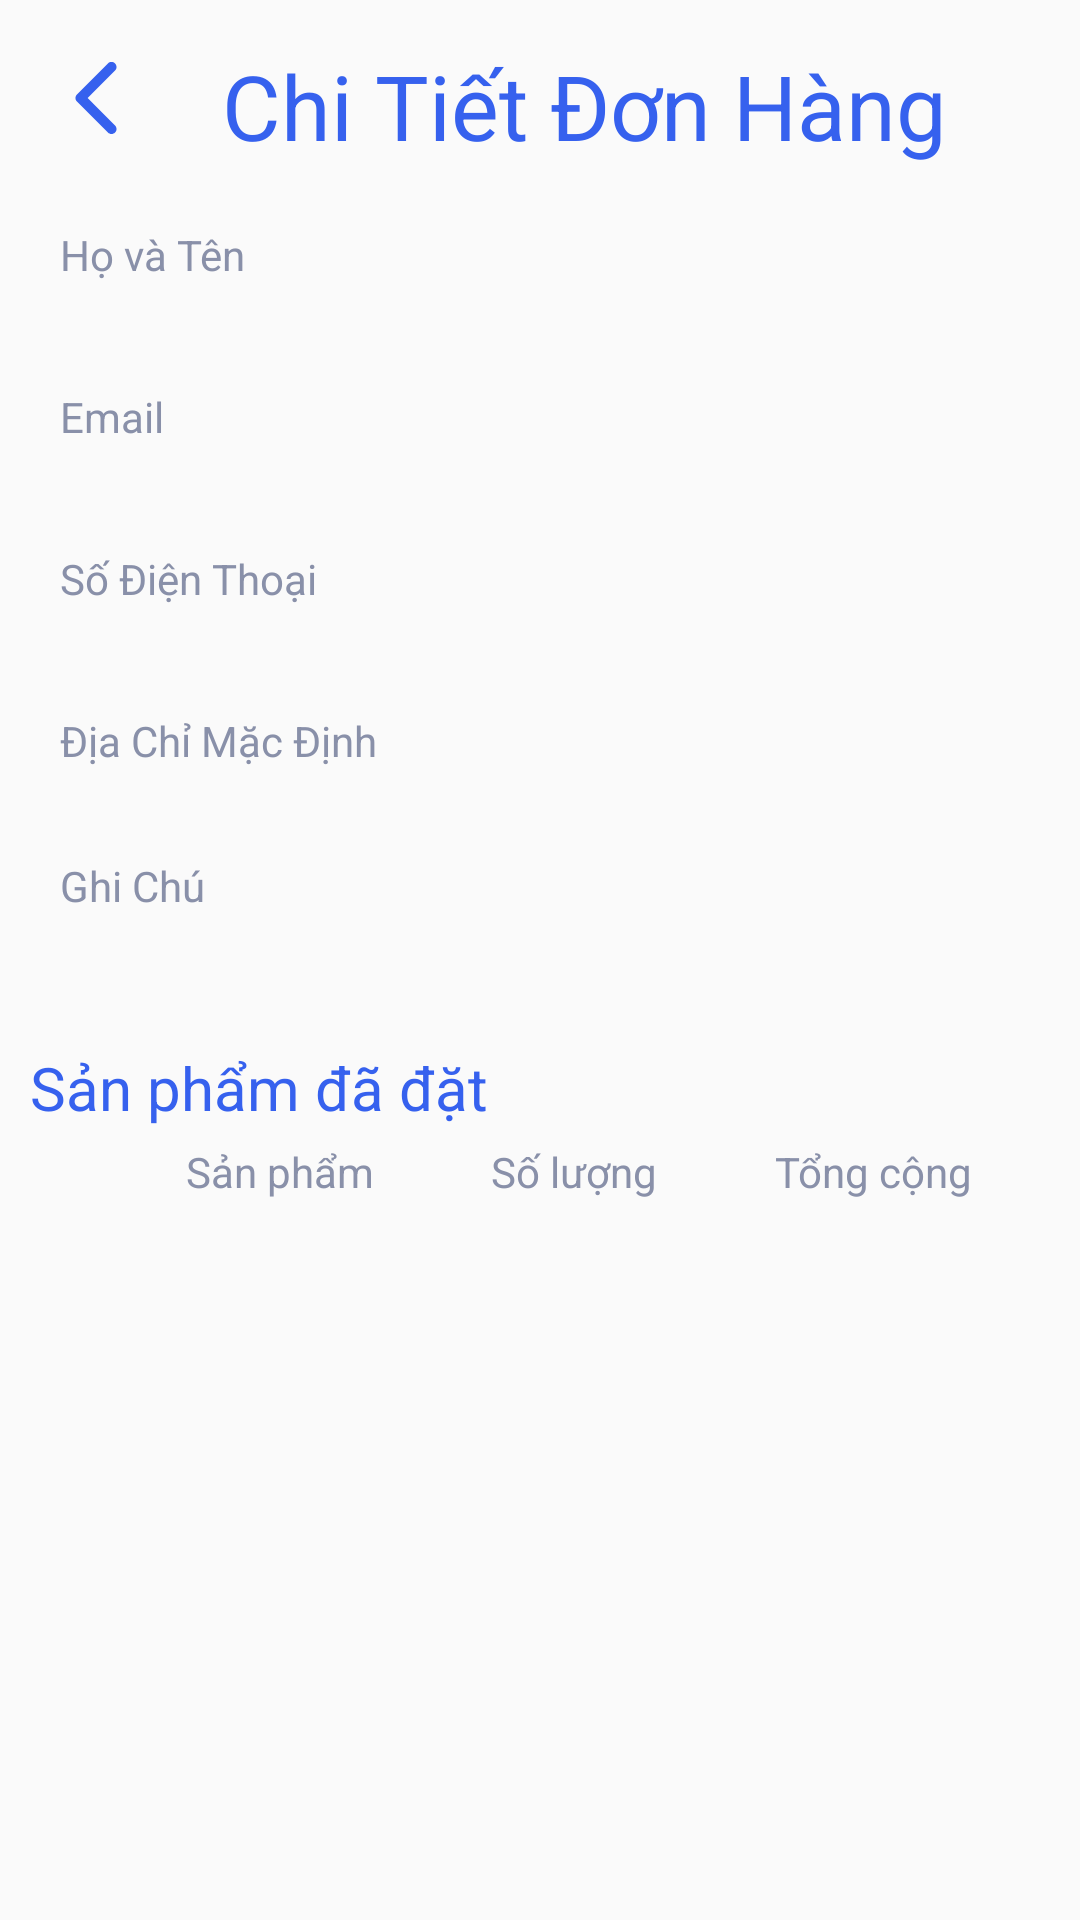

Here is an Android app screen rendered from its layout file. Give the layout XML and the strings, colors and styles it references.
<!-- AndroidManifest.xml: application theme AppTheme -->
<!-- res/layout/activity_order_item_detail.xml -->
<?xml version="1.0" encoding="utf-8"?>
<LinearLayout
    xmlns:android="http://schemas.android.com/apk/res/android"
    xmlns:app="http://schemas.android.com/apk/res-auto"
    xmlns:tools="http://schemas.android.com/tools"
    android:layout_width="match_parent"
    android:layout_height="match_parent"
    tools:context=".activities.OrderItemDetailActivity"
    android:orientation="vertical">
    <LinearLayout
        android:layout_width="match_parent"
        android:layout_height="wrap_content"
        android:orientation="horizontal">
        <ImageView
            android:id="@+id/img_back_to_previous"
            android:layout_width="wrap_content"
            android:layout_height="match_parent"
            android:src="@drawable/ic_arrow_left"
            android:padding="20dp"/>
        <TextView
            android:layout_width="wrap_content"
            android:layout_height="match_parent"
            android:textSize="30sp"
            android:textColor="@color/color_cus_blue"
            android:text="Chi Tiết Đơn Hàng"
            android:layout_margin="@dimen/dp10"
            android:paddingTop="5dp"/>
    </LinearLayout>
    <LinearLayout
        android:layout_width="match_parent"
        android:layout_height="wrap_content"
        android:layout_marginTop="10dp"
        android:orientation="vertical"
        android:paddingLeft="@dimen/dp20"
        android:paddingRight="@dimen/dp20">
        <TextView
            android:layout_width="match_parent"
            android:layout_height="wrap_content"
            android:text="Họ và Tên"
            android:textColor="@color/color_cus_light_gray" />
        <TextView
            android:id="@+id/txt_name_account"
            android:layout_width="match_parent"
            android:layout_height="30dp"
            android:text=""
            android:textSize="@dimen/sp18"/>

        <TextView
            android:layout_width="match_parent"
            android:layout_height="wrap_content"
            android:layout_marginTop="@dimen/dp5"
            android:text="Email"
            android:textColor="@color/color_cus_light_gray" />

        <TextView
            android:id="@+id/txt_email_account"
            android:layout_width="match_parent"
            android:layout_height="30dp"
            android:drawablePadding="@dimen/dp20"
            android:text=""
            android:textSize="@dimen/sp18"/>

        <TextView
            android:layout_width="match_parent"
            android:layout_height="wrap_content"
            android:layout_marginTop="@dimen/dp5"
            android:text="Số Điện Thoại"
            android:textColor="@color/color_cus_light_gray" />

        <TextView
            android:id="@+id/txt_phone_account"
            android:layout_width="match_parent"
            android:layout_height="30dp"
            android:drawablePadding="@dimen/dp20"
            android:text=""
            android:textSize="@dimen/sp18"/>

        <TextView
            android:layout_width="match_parent"
            android:layout_height="wrap_content"
            android:layout_marginTop="@dimen/dp5"
            android:text="Địa Chỉ Mặc Định"
            android:textColor="@color/color_cus_light_gray" />
        <TextView
            android:id="@+id/txt_address_account"
            android:layout_width="match_parent"
            android:layout_height="wrap_content"
            android:drawablePadding="@dimen/dp20"
            android:text=""
            android:textSize="@dimen/sp18"
            android:inputType="textMultiLine"/>
        <TextView
            android:layout_width="match_parent"
            android:layout_height="wrap_content"
            android:layout_marginTop="@dimen/dp5"
            android:text="Ghi Chú"
            android:textColor="@color/color_cus_light_gray" />
        <TextView
            android:id="@+id/txt_description_account"
            android:layout_width="match_parent"
            android:layout_height="wrap_content"
            android:drawablePadding="@dimen/dp20"
            android:text=""
            android:textSize="@dimen/sp18"
            android:inputType="textMultiLine"
            />
    </LinearLayout>
    <LinearLayout
        android:layout_width="match_parent"
        android:layout_height="wrap_content"
        android:orientation="vertical"
        android:padding="@dimen/dp10">
        <TextView
            android:layout_width="match_parent"
            android:layout_height="wrap_content"
            android:layout_marginTop="@dimen/dp10"
            android:textSize="@dimen/dp20"
            android:text="Sản phẩm đã đặt"
            android:textColor="@color/color_cus_blue" />
        <LinearLayout
            android:layout_width="match_parent"
            android:layout_height="wrap_content"
            android:orientation="horizontal"
            android:weightSum="6"
            android:layout_marginTop="@dimen/dp5">
            <TextView
                android:layout_width="wrap_content"
                android:layout_height="match_parent"
                android:layout_weight="1"

                />
            <TextView
                android:layout_width="wrap_content"
                android:layout_height="match_parent"
                android:gravity="center"
                android:text="Sản phẩm"
                android:layout_weight="2"
                android:textColor="@color/color_cus_light_gray"/>
            <TextView
                android:layout_width="wrap_content"
                android:layout_height="match_parent"
                android:gravity="center"
                android:text="Số lượng"
                android:layout_weight="1"
                android:textColor="@color/color_cus_light_gray"/>
            <TextView
                android:layout_width="wrap_content"
                android:layout_height="match_parent"
                android:gravity="center"
                android:text="Tổng cộng"
                android:layout_weight="2"
                android:textColor="@color/color_cus_light_gray"/>
        </LinearLayout>
        <android.support.v7.widget.RecyclerView
            android:id="@+id/rcv_order_item"
            android:layout_width="match_parent"
            android:layout_height="270dp">
        </android.support.v7.widget.RecyclerView>
    </LinearLayout>
    <LinearLayout
        android:layout_width="match_parent"
        android:layout_height="match_parent">
        <LinearLayout
            android:layout_width="match_parent"
            android:layout_height="wrap_content"
            android:orientation="horizontal"
            android:weightSum="2"
            android:layout_gravity="bottom"
            android:layout_marginBottom="@dimen/dp10">
            <Button
                android:id="@+id/btn_back"
                android:layout_width="0dp"
                android:layout_height="match_parent"
                android:text="Trở về"
                android:textColor="@color/color_white"
                android:background="@drawable/button_gray_background"
                android:layout_weight="2"
                android:layout_margin="10dp"/>









        </LinearLayout>
    </LinearLayout>

</LinearLayout>
<!-- resources referenced by this layout -->
<resources>
  <color name="color_cus_blue">#3661EE</color>
  <color name="color_cus_light_gray">#8990A9</color>
  <color name="color_white">#FFFFFF</color>
  <dimen name="dp10">10dp</dimen>
  <dimen name="dp20">20dp</dimen>
  <dimen name="dp5">5dp</dimen>
  <dimen name="sp18">18sp</dimen>
  <!-- drawable ic_arrow_left (drawable) -->
  <vector android:height="24dp" android:viewportHeight="451.847"
      android:viewportWidth="451.846" android:width="24dp" xmlns:android="http://schemas.android.com/apk/res/android">
      <path android:fillColor="#3661EE" android:pathData="M106.405,248.292L300.692,442.573c12.359,12.365 32.397,12.365 44.75,0c12.354,-12.354 12.354,-32.391 -0,-44.744L173.528,225.92L345.437,54.017c12.354,-12.359 12.354,-32.394 -0,-44.748c-12.354,-12.359 -32.391,-12.359 -44.75,0l-194.287,194.284c-6.177,6.18 -9.262,14.271 -9.262,22.366C97.138,234.018 100.229,242.115 106.405,248.292z"/>
  </vector>
  <!-- drawable radius_button_red (drawable) -->
  <?xml version="1.0" encoding="utf-8"?>
  <shape xmlns:android="http://schemas.android.com/apk/res/android">
      <corners android:radius="5dp" />
      <gradient
          android:endColor="@color/color_cus_red"
          android:startColor="@color/color_cus_red"
          android:angle="270" />
  </shape>
  <style name="AppTheme" parent="Theme.AppCompat.Light.NoActionBar">
          
          <item name="colorPrimary">@color/color_tranparent</item>
          <item name="colorPrimaryDark">@color/color_cus_light_blue</item>
          <item name="colorAccent">@color/color_black</item>
          <item name="android:windowContentOverlay">@null</item>
          <item name="windowActionBarOverlay">true</item>
          <item name="bottomSheetDialogTheme">@style/AppBottomSheetDialogTheme</item>
      </style>
  <color name="color_cus_red">#FF584E</color>
  <color name="color_tranparent">#10000000</color>
  <color name="color_cus_light_blue">#466EF0</color>
  <color name="color_black">#333333</color>
  <style name="AppBottomSheetDialogTheme" parent="Theme.Design.Light.BottomSheetDialog">
          <item name="bottomSheetStyle">@style/AppModalStyle</item>
      </style>
  <style name="AppModalStyle" parent="Widget.Design.BottomSheet.Modal">
          <item name="android:background">@drawable/bottom_up_background</item>
      </style>
  <!-- drawable bottom_up_background (drawable) -->
  <?xml version="1.0" encoding="utf-8"?>
  <shape xmlns:android="http://schemas.android.com/apk/res/android"
      android:shape="rectangle">
      <solid android:color="@android:color/white"/>
      <corners android:topLeftRadius="@dimen/dp25"
          android:topRightRadius="@dimen/dp25"/>
  
  </shape>
  <dimen name="dp25">25dp</dimen>
</resources>
